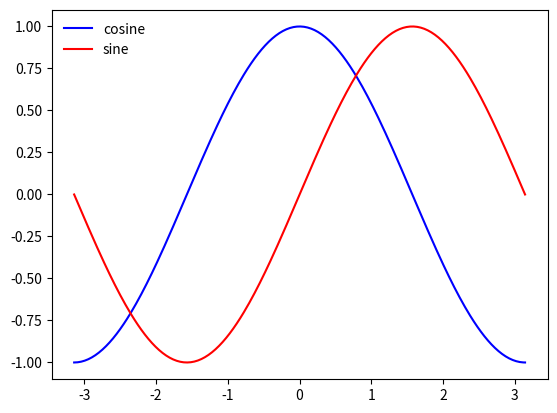

Reproduce this figure in Python.
import matplotlib.pyplot as plt
import numpy as np

X = np.linspace(-np.pi, np.pi, 256, endpoint=True)
cos, sin = np.cos(X), np.sin(X)

plt.plot(X, cos, c='b', label='cosine')
plt.plot(X, sin, c='r', label='sine')
plt.legend(loc='upper left', frameon=False)

plt.show()